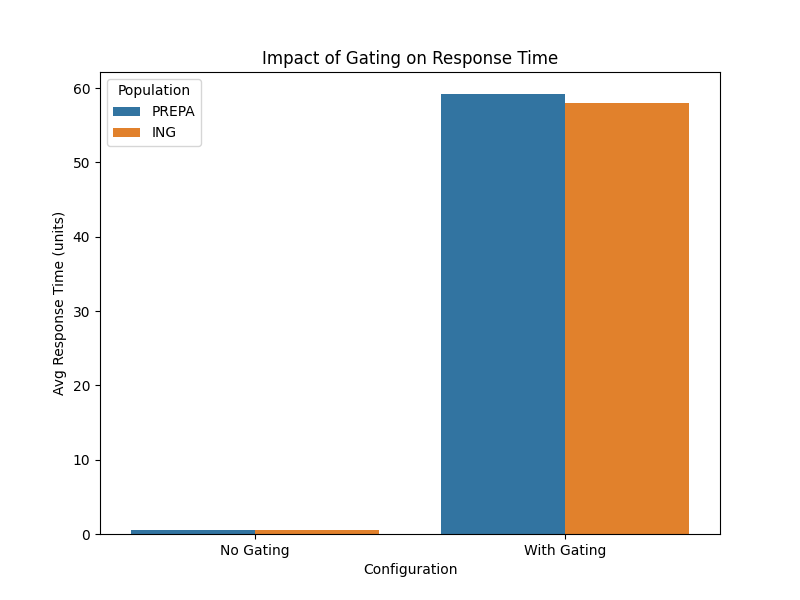

The data file committed next to this chart (first rows):
Configuration, Population, Avg Response Time
No Gating, PREPA, 0.5597
No Gating, ING, 0.4827
With Gating, PREPA, 59.2
With Gating, ING, 58.04
